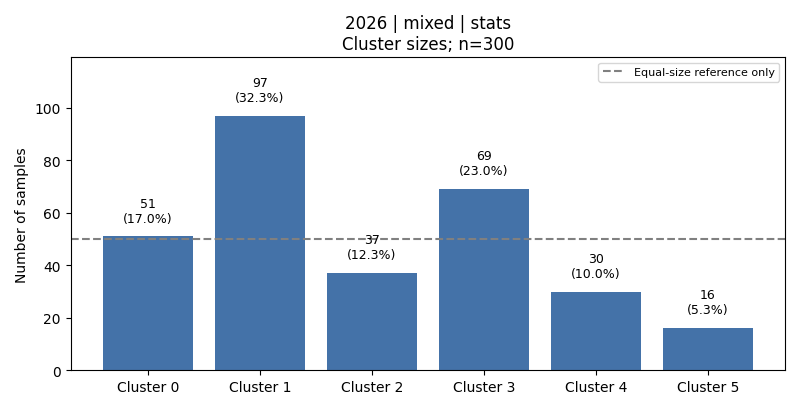

The file beside this chart, header and first rows:
cluster, count, fraction, dominant_activity, dominant_activity_fraction
0, 51, 0.17, 3, 0.3529
1, 97, 0.3233, 5, 0.5155
2, 37, 0.1233, 6, 1.0
3, 69, 0.23, 1, 0.4928
4, 30, 0.1, 3, 1.0
5, 16, 0.05333, 6, 0.8125
